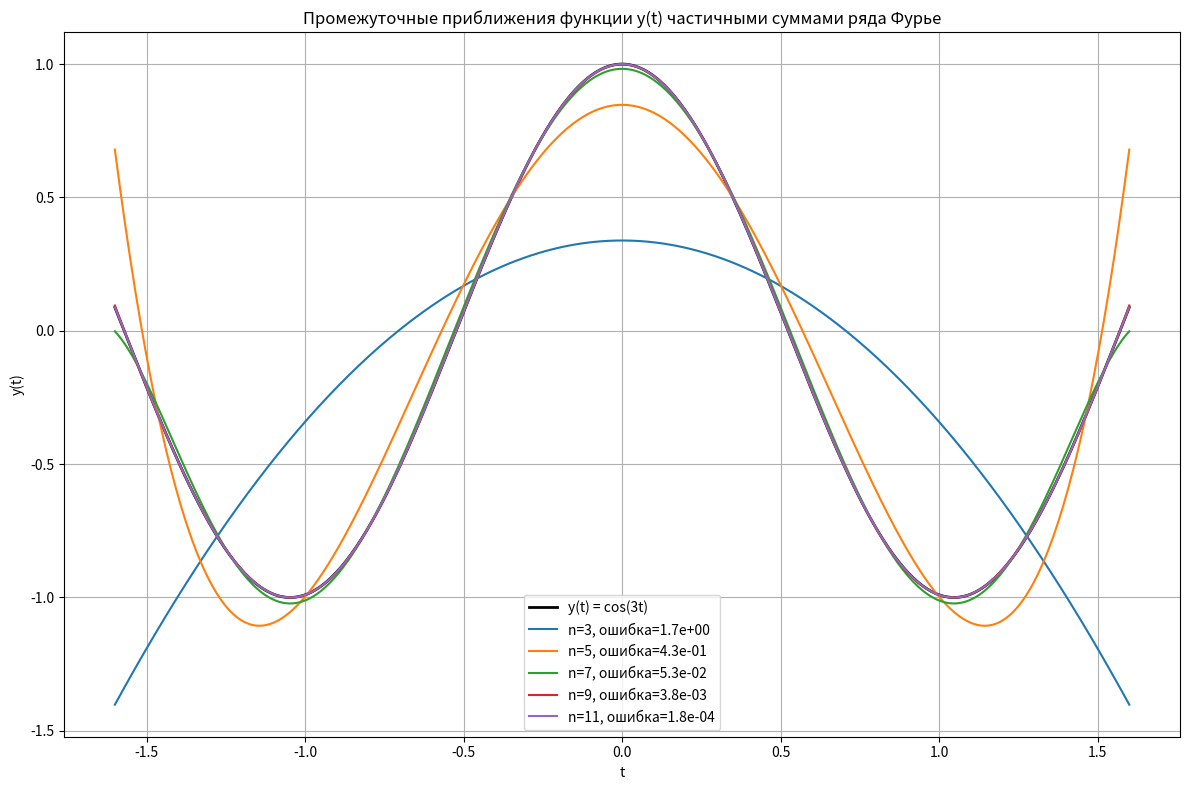

Recreate this plot in Python.
import numpy as np
import matplotlib.pyplot as plt
from scipy.integrate import quad
import os


a, b = -1.6, 1.6
weight = lambda t: 4 - t**2
inner = lambda f, g: quad(lambda t: f(t) * g(t) * weight(t), a, b, epsabs=1e-9)[0]

y = lambda t: np.cos(3 * t)


def poly_basis(n):
    return [lambda t, k=k: t**k for k in range(n)]


def gram_schmidt(basis):
    ortho = []
    for v in basis:
        w = v
        for u in ortho:
            proj_coeff = inner(w, u) / inner(u, u)
            w = lambda t, w=w, u=u, c=proj_coeff: w(t) - c * u(t)
        ortho.append(w)
    return ortho


def normalize(f):
    norm = np.sqrt(inner(f, f))
    return lambda t, f=f, norm=norm: f(t) / norm


def orthonormal_basis(n):
    raw = poly_basis(n)
    ortho = gram_schmidt(raw)
    return [normalize(f) for f in ortho]


def fourier_approx(y, ortho_basis):
    coeffs = [inner(y, phi) for phi in ortho_basis]
    return lambda t: sum(c * phi(t) for c, phi in zip(coeffs, ortho_basis)), coeffs


def mse(f, g):
    err = lambda t: (f(t) - g(t))**2 * weight(t)
    return np.sqrt(quad(err, a, b, epsabs=1e-9)[0])


if __name__ == '__main__':
    t_vals = np.linspace(a, b, 400)
    y_vals = y(t_vals)
    epsilons = [1e-1, 1e-2, 1e-3]
    epsilon_labels = {1e-1: "eps < 1e-1", 1e-2: "eps < 1e-2", 1e-3: "eps < 1e-3"}
    achieved_eps = {}

    os.makedirs("graphs", exist_ok=True)

    plt.figure(figsize=(12, 8))
    plt.plot(t_vals, y_vals, label='y(t) = cos(3t)', lw=2, color='black')

    intermediate_ns = [3, 5, 7, 9, 11]

    for n in intermediate_ns:
        ortho = orthonormal_basis(n)
        approx_func, _ = fourier_approx(y, ortho)
        approx_vals = [approx_func(t) for t in t_vals]
        error = mse(y, approx_func)

        for eps in epsilons:
            if eps not in achieved_eps and error < eps:
                achieved_eps[eps] = n

        plt.plot(t_vals, approx_vals, label=f"n={n}, ошибка={error:.1e}")

    print("Достижение заданных точностей:")
    for eps in epsilons:
        if eps in achieved_eps:
            print(f"Для eps = {eps:.0e}: n = {achieved_eps[eps]}")
        else:
            print(f"❌ Не достигнута точность eps = {eps:.0e}")

    plt.title("Промежуточные приближения функции y(t) частичными суммами ряда Фурье")
    plt.xlabel("t")
    plt.ylabel("y(t)")
    plt.legend()
    plt.grid(True)
    plt.tight_layout()
    plt.savefig("graphs/fourier_approximations.png")
